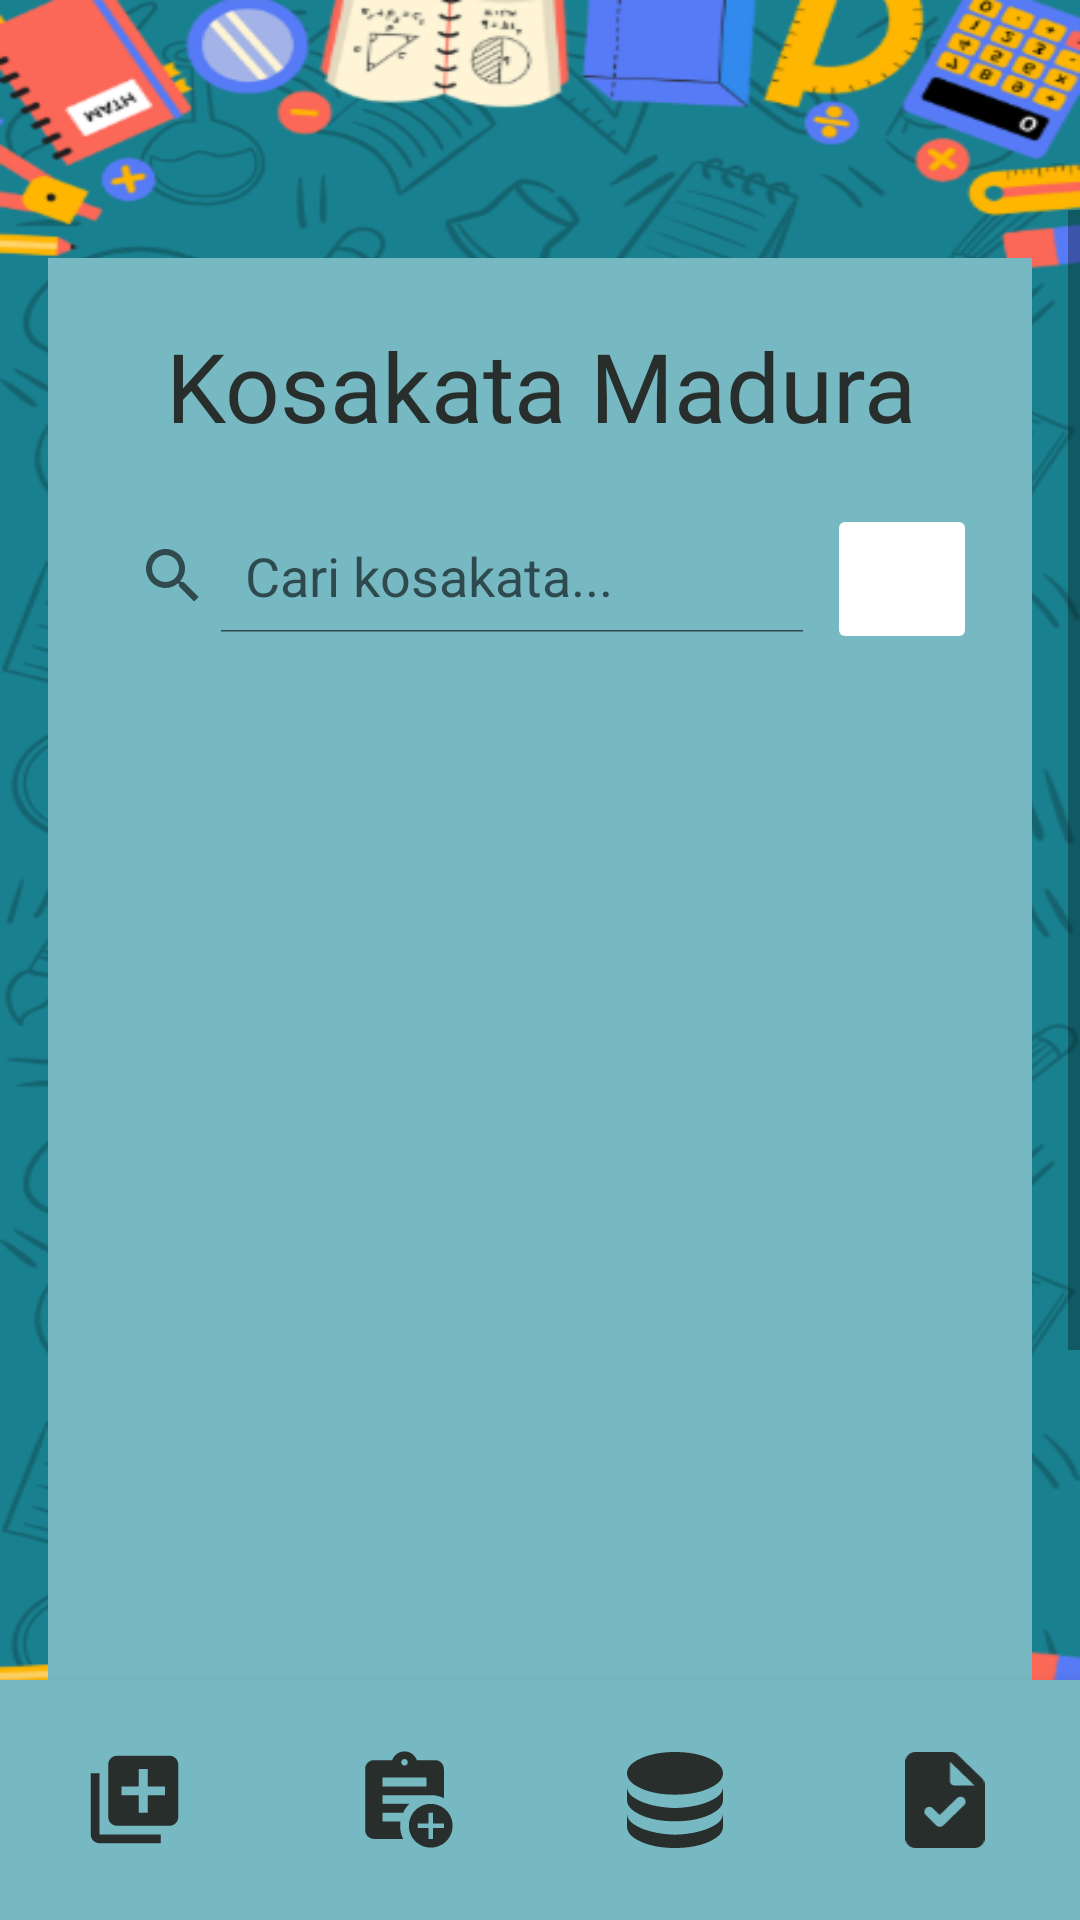

Write the Android layout XML for this screen, with the resource values it uses.
<!-- AndroidManifest.xml: application theme Theme.ELearning_Bahasa_madura -->
<!-- res/layout/list_kosakata.xml -->
<?xml version="1.0" encoding="utf-8"?>
<RelativeLayout
    android:id="@+id/menukosakata"
    xmlns:android="http://schemas.android.com/apk/res/android"
    xmlns:app="http://schemas.android.com/apk/res-auto"
    android:layout_width="match_parent"
    android:layout_height="match_parent"
    android:background="@drawable/background">

    <ScrollView
        android:id="@+id/scrollView"
        android:layout_width="match_parent"
        android:layout_height="match_parent"
        android:paddingTop="70dp"
        android:layout_above="@id/bottomNavigation"
        android:fillViewport="true">


        <LinearLayout
            android:layout_width="match_parent"
            android:layout_height="wrap_content"
            android:gravity="center"
            android:orientation="vertical"
            android:padding="16dp">

            <androidx.cardview.widget.CardView
                android:layout_width="351dp"
                android:layout_height="620dp"
                android:layout_gravity="center"
                app:cardBackgroundColor="@color/kotakan"
                app:cardCornerRadius="10dp"
                app:cardElevation="8dp"
                app:contentPadding="5dp">

                <LinearLayout
                    android:layout_width="match_parent"
                    android:layout_height="611dp"
                    android:orientation="vertical"
                    android:background="@drawable/rounded_input">

                <LinearLayout
                    android:layout_width="match_parent"
                    android:layout_height="wrap_content"
                    android:orientation="vertical"
                    android:padding="16dp"
                    android:background="@drawable/rounded_input">

                    <TextView
                        android:layout_width="286dp"
                        android:layout_height="wrap_content"
                        android:layout_gravity="center_horizontal"
                        android:layout_marginBottom="1dp"
                        android:fontFamily="@font/sourceserif_semibold"
                        android:text="Kosakata Madura"
                        android:textAlignment="center"
                        android:textColor="@color/dalam_kotak"
                        android:textSize="32sp" />

                    <View
                        android:layout_width="302dp"
                        android:layout_height="2dp"
                        android:layout_gravity="center_horizontal"
                        android:layout_marginBottom="20dp"
                        android:background="@color/kotakan" />

                    <LinearLayout
                        android:layout_width="match_parent"
                        android:layout_height="50dp"
                        android:orientation="horizontal">

                        <SearchView
                            android:id="@+id/searchView"
                            android:layout_width="250dp"
                            android:layout_height="wrap_content"
                            android:queryHint="Cari kosakata..."
                            android:iconifiedByDefault="false"
                            android:layout_marginBottom="12dp"/>

                        <ImageButton
                            android:id="@+id/btnRefresh"
                            android:layout_width="50dp"
                            android:layout_height="50dp"
                            android:gravity="center_vertical"
                            android:text="Refresh"
                            android:layout_marginBottom="5dp"
                            android:layout_gravity="center"
                            android:backgroundTint="@color/white"
                            android:src="@drawable/refresh"
                            android:fontFamily="@font/inter_bold" />
                    </LinearLayout>

                    <ProgressBar
                        android:id="@+id/loadingBar"
                        android:layout_width="wrap_content"
                        android:layout_height="wrap_content"
                        android:layout_gravity="center"
                        android:visibility="gone"
                        android:layout_marginBottom="12dp" />

                    <androidx.recyclerview.widget.RecyclerView
                        android:id="@+id/rvKosakata"
                        android:layout_width="match_parent"
                        android:layout_height="wrap_content"
                        android:maxHeight="600dp"
                        android:overScrollMode="ifContentScrolls"
                        android:scrollbars="vertical"
                        android:nestedScrollingEnabled="true" />
                </LinearLayout>
                </LinearLayout>
            </androidx.cardview.widget.CardView>
        </LinearLayout>
    </ScrollView>

    
    <LinearLayout
        android:id="@+id/bottomNavigation"
        android:layout_width="match_parent"
        android:layout_height="80dp"
        android:layout_alignParentBottom="true"
        android:background="@color/kotakan"
        android:elevation="8dp"
        android:orientation="horizontal"
        android:weightSum="4">

        <LinearLayout
            android:id="@+id/menuInputKosakata"
            android:layout_width="0dp"
            android:layout_height="match_parent"
            android:layout_weight="1"
            android:gravity="center"
            android:orientation="vertical"
            android:clickable="true"
            android:focusable="true"
            android:background="?android:attr/selectableItemBackground">

            <ImageView
                android:id="@+id/inputkosakata"
                android:layout_width="35dp"
                android:layout_height="35dp"
                android:src="@drawable/ic_insertkosakata"
                android:tint="@color/dalam_kotak" />

        </LinearLayout>

        <LinearLayout
            android:id="@+id/menuEval"
            android:layout_width="0dp"
            android:layout_height="match_parent"
            android:layout_weight="1"
            android:gravity="center"
            android:orientation="vertical"
            android:clickable="true"
            android:focusable="true"
            android:background="?android:attr/selectableItemBackground">

            <ImageView
                android:id="@+id/inputeval"
                android:layout_width="35dp"
                android:layout_height="35dp"
                android:src="@drawable/ic_inserteval"
                android:tint="@color/dalam_kotak" />

        </LinearLayout>

        <LinearLayout
            android:id="@+id/menuList"
            android:layout_width="0dp"
            android:layout_height="match_parent"
            android:layout_weight="1"
            android:gravity="center"
            android:orientation="vertical"
            android:clickable="true"
            android:focusable="true"
            android:background="?android:attr/selectableItemBackground">

            <ImageView
                android:id="@+id/listkosakata"
                android:layout_width="32dp"
                android:layout_height="32dp"
                android:src="@drawable/ic_listkosakata"
                android:tint="@color/dalam_kotak" />

        </LinearLayout>

        <LinearLayout
            android:id="@+id/menuSoal"
            android:layout_width="0dp"
            android:layout_height="match_parent"
            android:layout_weight="1"
            android:gravity="center"
            android:orientation="vertical"
            android:clickable="true"
            android:focusable="true"
            android:background="?android:attr/selectableItemBackground">

            <ImageView
                android:id="@+id/listsoaleval"
                android:layout_width="32dp"
                android:layout_height="32dp"
                android:src="@drawable/ic_listevaluasi"
                android:tint="@color/dalam_kotak" />

        </LinearLayout>

    </LinearLayout>
</RelativeLayout>
<!-- resources referenced by this layout -->
<resources>
  <color name="dalam_kotak">#282E2B</color>
  <color name="kotakan">#77B9C3</color>
  <color name="white">#FFFFFFFF</color>
  <!-- drawable ic_inserteval (drawable) -->
  <vector xmlns:android="http://schemas.android.com/apk/res/android"
      android:width="38dp"
      android:height="38dp"
      android:viewportWidth="38"
      android:viewportHeight="38">
    <path
        android:pathData="M28.5,20.583C24.13,20.583 20.583,24.13 20.583,28.5C20.583,32.87 24.13,36.417 28.5,36.417C32.87,36.417 36.417,32.87 36.417,28.5C36.417,24.13 32.87,20.583 28.5,20.583ZM33.25,29.292H29.292V33.25H27.708V29.292H23.75V27.708H27.708V23.75H29.292V27.708H33.25V29.292Z"
        android:fillColor="#003F47"/>
    <path
        android:pathData="M18.509,23.75C19.079,22.562 19.839,21.486 20.773,20.583H11.083V17.417H28.5C30.194,17.417 31.809,17.812 33.25,18.509V7.917C33.25,6.175 31.825,4.75 30.083,4.75H23.465C22.8,2.913 21.058,1.583 19,1.583C16.942,1.583 15.2,2.913 14.535,4.75H7.917C6.175,4.75 4.75,6.175 4.75,7.917V30.083C4.75,31.825 6.175,33.25 7.917,33.25H18.509C17.813,31.809 17.417,30.194 17.417,28.5C17.417,27.962 17.464,27.439 17.543,26.917H11.083V23.75H18.509ZM19,4.354C19.649,4.354 20.188,4.892 20.188,5.542C20.188,6.191 19.649,6.729 19,6.729C18.351,6.729 17.813,6.191 17.813,5.542C17.813,4.892 18.351,4.354 19,4.354ZM11.083,11.083H26.917V14.25H11.083V11.083Z"
        android:fillColor="#003F47"/>
  </vector>
  <!-- drawable ic_insertkosakata (drawable) -->
  <vector xmlns:android="http://schemas.android.com/apk/res/android"
      android:width="38dp"
      android:height="38dp"
      android:viewportWidth="38"
      android:viewportHeight="38">
    <group>
      <clip-path
          android:pathData="M0,0h38v38h-38z"/>
      <path
          android:pathData="M6.333,9.5H3.167V31.667C3.167,33.408 4.592,34.833 6.333,34.833H28.5V31.667H6.333V9.5ZM31.667,3.167H12.667C10.925,3.167 9.5,4.592 9.5,6.333V25.333C9.5,27.075 10.925,28.5 12.667,28.5H31.667C33.408,28.5 34.833,27.075 34.833,25.333V6.333C34.833,4.592 33.408,3.167 31.667,3.167ZM30.083,17.417H23.75V23.75H20.583V17.417H14.25V14.25H20.583V7.917H23.75V14.25H30.083V17.417Z"
          android:fillColor="#003F47"/>
    </group>
  </vector>
  <!-- drawable ic_listevaluasi (drawable) -->
  <vector xmlns:android="http://schemas.android.com/apk/res/android"
      android:width="28dp"
      android:height="34dp"
      android:viewportWidth="28"
      android:viewportHeight="34">
    <path
        android:pathData="M3.5,34C2.537,34 1.714,33.667 1.029,33.002C0.343,32.336 0,31.535 0,30.6V3.4C0,2.465 0.343,1.664 1.029,0.998C1.714,0.333 2.537,0 3.5,0H16.056C16.523,0 16.968,0.085 17.392,0.255C17.814,0.425 18.185,0.666 18.506,0.978L26.994,9.222C27.315,9.534 27.563,9.895 27.737,10.305C27.913,10.717 28,11.149 28,11.602V30.6C28,31.535 27.658,32.336 26.973,33.002C26.287,33.667 25.462,34 24.5,34H3.5ZM15.75,10.2C15.75,10.682 15.918,11.085 16.254,11.41C16.589,11.737 17.004,11.9 17.5,11.9H24.5L15.75,3.4V10.2ZM12.119,22.313L9.669,19.933C9.494,19.763 9.304,19.635 9.1,19.55C8.896,19.465 8.685,19.423 8.467,19.423C8.247,19.423 8.028,19.465 7.81,19.55C7.591,19.635 7.394,19.763 7.219,19.933C6.869,20.272 6.694,20.677 6.694,21.145C6.694,21.611 6.869,22.015 7.219,22.355L10.938,26.01C11.113,26.18 11.302,26.3 11.506,26.37C11.71,26.442 11.929,26.478 12.163,26.478C12.396,26.478 12.615,26.442 12.819,26.37C13.023,26.3 13.212,26.18 13.387,26.01L20.781,18.827C21.131,18.487 21.306,18.077 21.306,17.595C21.306,17.113 21.131,16.702 20.781,16.362C20.431,16.022 20.008,15.852 19.513,15.852C19.017,15.852 18.594,16.022 18.244,16.362L12.119,22.313Z"
        android:fillColor="#003F47"/>
  </vector>
  <style name="Theme.ELearning_Bahasa_madura" parent="android:Theme.Material.Light.NoActionBar" />
</resources>
